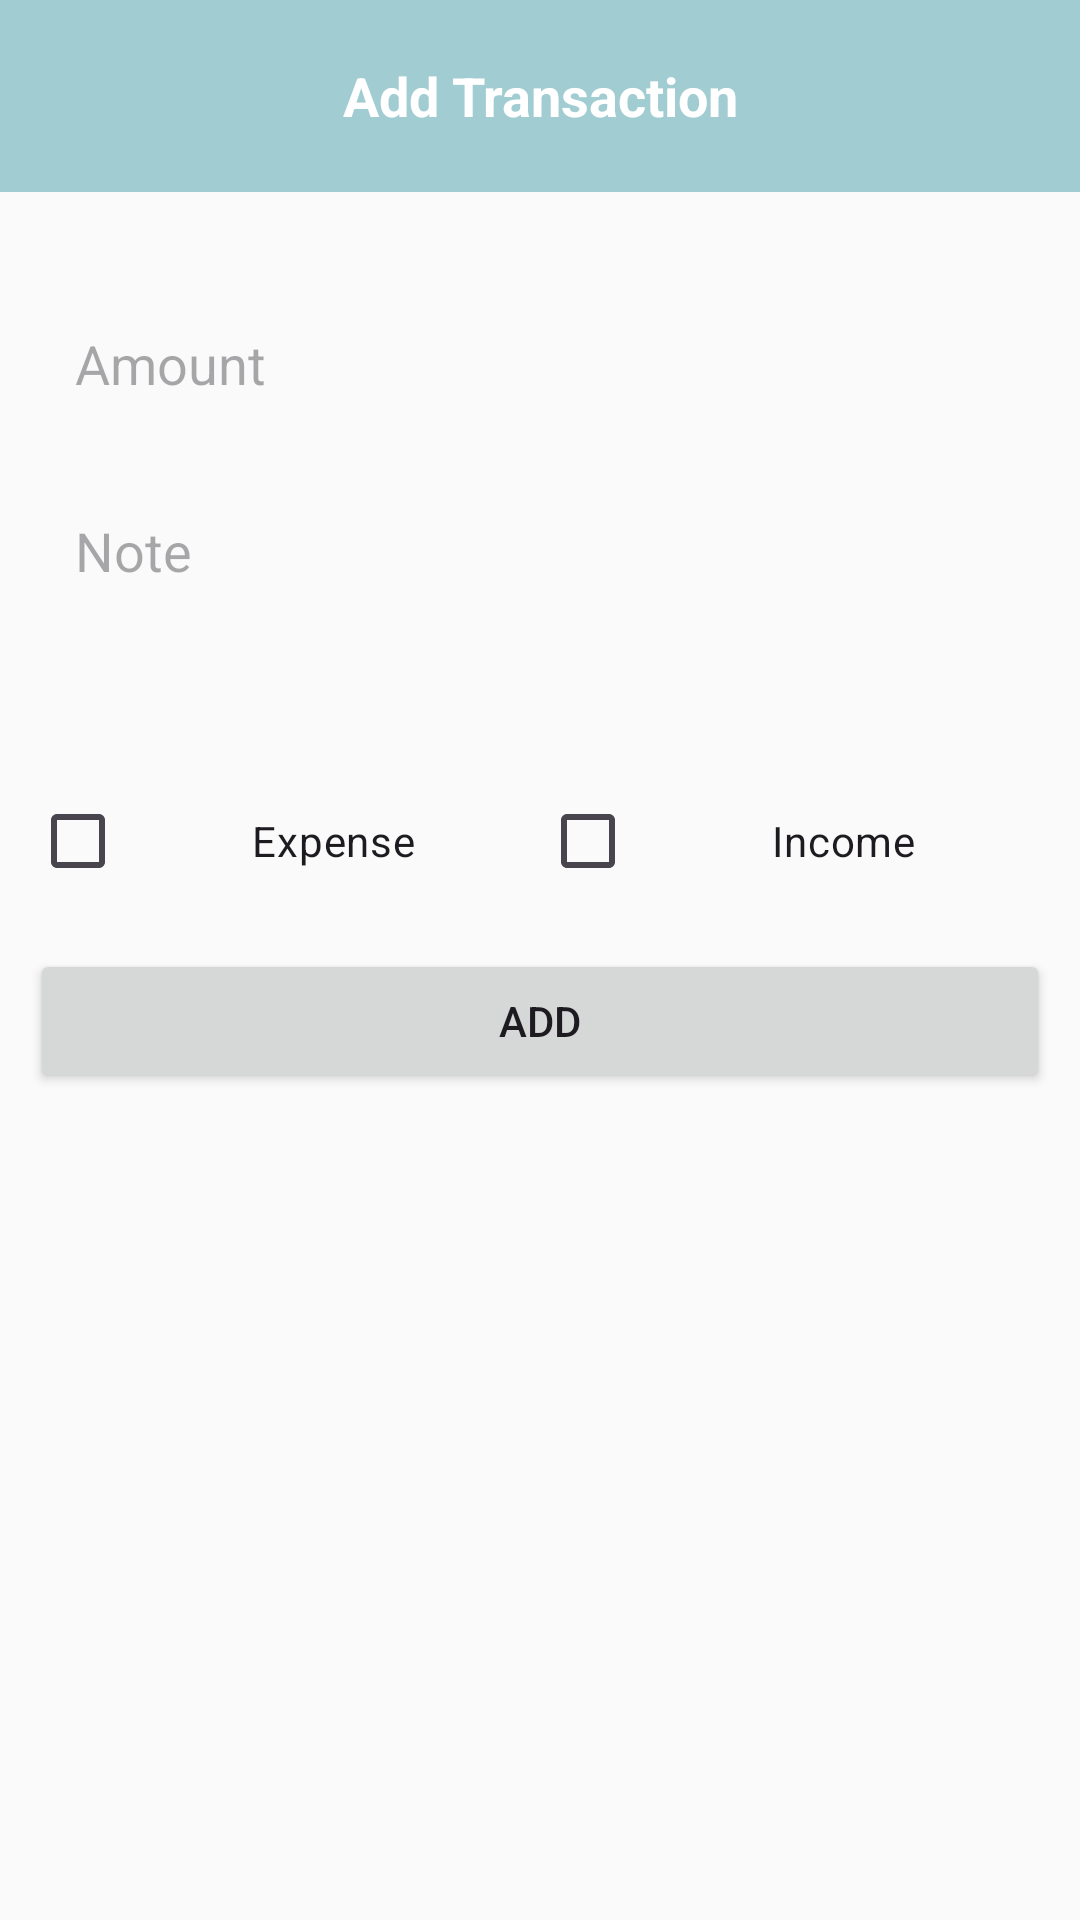

Write the Android layout XML for this screen, with the resource values it uses.
<!-- AndroidManifest.xml: application theme Theme.Project_Assignment1 -->
<!-- res/layout/activity_add_transaction.xml -->
<?xml version="1.0" encoding="utf-8"?>
<LinearLayout xmlns:android="http://schemas.android.com/apk/res/android"
    xmlns:app="http://schemas.android.com/apk/res-auto"
    xmlns:tools="http://schemas.android.com/tools"
    android:id="@+id/main"
    android:layout_width="match_parent"
    android:layout_height="match_parent"
    android:background="#fafafa"
    android:orientation="vertical"
    tools:context=".AddTransactionActivity">
    <RelativeLayout
        android:id="@+id/custom_toolbar_add_transaction"
        android:layout_width="match_parent"
        android:background="@color/pastel"
        android:layout_height="?actionBarSize">
        <TextView
            android:textColor="@color/white"
            android:textSize="18sp"
            android:textStyle="bold"
            android:textAlignment="center"
            android:text="Add Transaction"
            android:layout_centerVertical="true"
            android:layout_width="match_parent"
            android:layout_height="wrap_content"/>
    </RelativeLayout>
    <EditText
        android:id="@+id/user_amount_add"
        android:layout_marginRight="10dp"
        android:layout_marginLeft="10dp"
        android:inputType="number"
        android:hint="Amount"
        android:layout_marginTop="30dp"
        android:padding="15dp"
        android:background="@drawable/edit_text_bg"
        android:layout_width="match_parent"
        android:layout_height="wrap_content"/>

    <EditText
        android:id="@+id/user_note_add"
        android:layout_marginRight="10dp"
        android:layout_marginLeft="10dp"
        android:hint="Note"
        android:textAlignment="textStart"
        android:gravity="start"
        android:layout_marginTop="8dp"
        android:padding="15dp"
        android:background="@drawable/edit_text_bg"
        android:layout_width="match_parent"
        android:layout_height="100dp"/>
    <LinearLayout
        android:layout_marginRight="10dp"
        android:layout_marginLeft="10dp"
        android:gravity="center"
        android:weightSum="2"
        android:orientation="horizontal"
        android:layout_width="match_parent"
        android:layout_height="wrap_content">
        <CheckBox
            android:id="@+id/expense_check_box"
            android:gravity="center"
            android:layout_weight="1"
            android:text="Expense"
            android:layout_width="0dp"
            android:layout_height="wrap_content"/>
        <CheckBox
            android:id="@+id/income_check_box"
            android:gravity="center"
            android:layout_weight="1"
            android:text="Income"
            android:layout_width="0dp"
            android:layout_height="wrap_content"/>

    </LinearLayout>
    <Button
        android:id="@+id/btn_add_transaction"
        android:layout_marginRight="10dp"
        android:layout_marginLeft="10dp"
        android:layout_marginTop="12dp"
        android:text="Add"
        android:layout_width="match_parent"
        android:layout_height="wrap_content"/>

</LinearLayout>
<!-- resources referenced by this layout -->
<resources>
  <color name="pastel">#A1CCD1</color>
  <color name="white">#FFFFFFFF</color>
  <style name="Theme.Project_Assignment1" parent="Base.Theme.Project_Assignment1" />
  <style name="Base.Theme.Project_Assignment1" parent="Theme.Material3.DayNight.NoActionBar">
          
          
          <item name="colorPrimary">@color/darkblue</item>
          <item name="colorPrimaryVariant">@color/darkblue</item>
          <item name="colorOnPrimary">@color/white</item>
          
          <item name="colorSecondary">@color/teal_200</item>
          <item name="colorSecondaryVariant">@color/teal_700</item>
          <item name="colorOnSecondary">@color/black</item>
          
          <item name="android:statusBarColor" tools:targetApi="l">?attr/colorPrimaryVariant</item>
  
      </style>
  <color name="darkblue">#34495E</color>
  <color name="teal_200">#FF03DAC5</color>
  <color name="teal_700">#FF018786</color>
  <color name="black">#FF000000</color>
</resources>
